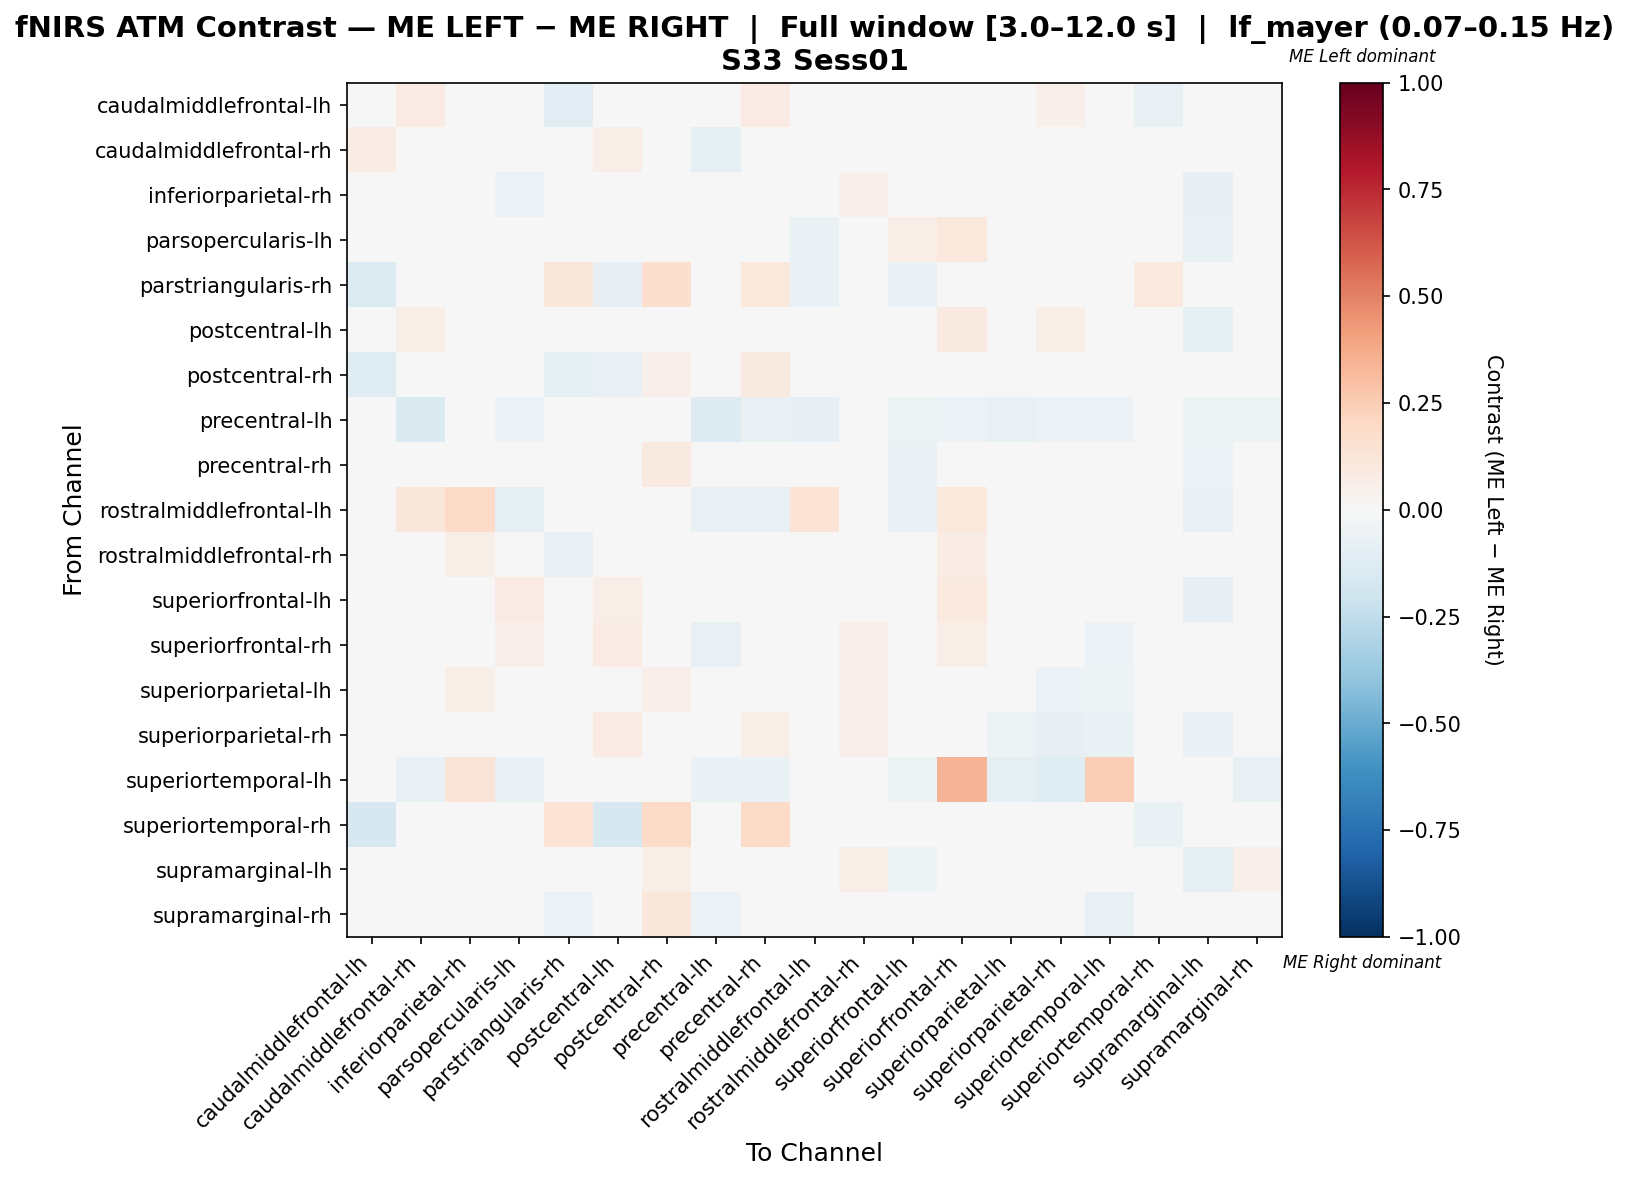

The table this chart was drawn from, first rows:
, caudalmiddlefrontal-lh, caudalmiddlefrontal-rh, inferiorparietal-rh, parsopercularis-lh, parstriangularis-rh, postcentral-lh, postcentral-rh, precentral-lh, precentral-rh, rostralmiddlefrontal-lh, rostralmiddlefrontal-rh, superiorfrontal-lh, superiorfrontal-rh, superiorparietal-lh, superiorparietal-rh, superiortemporal-lh, superiortemporal-rh, supramarginal-lh, supramarginal-rh
caudalmiddlefrontal-lh, -0.04466, 0.08399, 0.01996, -0.01225, -0.1136, -0.01601, -0.02174, 0.0, 0.08182, -0.005138, -0.001976, 0.001976, 0.04348, 0.03636, 0.05277, 0.0, -0.07273, -0.03202, -0.0001976
caudalmiddlefrontal-rh, 0.07128, 0.01417, 0.04223, -0.03699, -0.01278, 0.06854, 0.02691, -0.09265, 0.02291, -0.02651, 0.01792, -0.02072, -0.00125, -0.0332, 0.03993, -0.04792, -0.003195, -0.02072, -0.007939
inferiorparietal-rh, 0.01783, 0.0259, 0.01957, -0.05951, 0.0, -0.0144, 0.04194, -0.04348, 0.01459, 0.03548, 0.05323, -0.02732, 0.04039, 0.01466, -0.02244, -0.02412, 0.0, -0.08206, 0.00974
parsopercularis-lh, 0.0124, -0.02566, -0.01645, 0.04237, 0.0, 0.01478, 0.02203, -0.04167, -0.008429, -0.06731, 0.02683, 0.06686, 0.1073, 0.005987, -0.04369, -0.04487, 0.0, -0.07173, 0.02122
parstriangularis-rh, -0.1368, -0.02632, 0.0, -0.01053, 0.1096, -0.07895, 0.1643, -0.01579, 0.1035, -0.06316, -0.02063, -0.06316, 0.0, -0.01312, -0.005263, -0.005263, 0.09825, -0.01053, -0.02615
postcentral-lh, -0.01988, 0.05722, -0.006152, -0.0322, -0.03679, -0.008422, 0.01092, -0.006689, 0.02272, -0.04893, 0.02166, 0.00195, 0.08627, -0.002807, 0.06127, 0.0, -0.04348, -0.0866, 0.02993
postcentral-rh, -0.1234, 0.005748, 0.04854, 0.02265, -0.09496, -0.07733, 0.05337, -0.02985, 0.08665, -0.02985, -0.02608, 0.007728, 0.04854, 0.03685, 0.04854, -0.01493, -0.03975, 0.0356, 0.04188
precentral-lh, 0.0, -0.1422, -0.04, -0.06222, -0.01778, -0.01778, -0.004444, -0.1289, -0.07556, -0.08, -0.01778, -0.05333, -0.05778, -0.07111, -0.05778, -0.06222, -0.004444, -0.05333, -0.05333
precentral-rh, 0.04491, 0.003058, 0.02174, -0.02545, 0.01905, 0.03024, 0.08872, -0.04678, 0.01306, -0.04971, -0.007267, -0.06392, 0.004201, -0.01357, 0.02777, -0.04386, 0.0429, -0.0583, 0.0132
rostralmiddlefrontal-lh, -0.01581, 0.1155, 0.1921, -0.09486, -0.04348, -0.04015, -0.003953, -0.07115, -0.0751, 0.1334, -0.03162, -0.06539, 0.1064, -0.02767, -0.01581, 0.02462, -0.003953, -0.07115, -0.01186
rostralmiddlefrontal-rh, -0.03295, -0.005941, 0.05599, -0.002643, -0.07512, 0.01382, 0.01954, -0.01911, -0.0435, -0.04459, 0.007427, -0.01385, 0.0751, 0.02414, 0.04325, -0.006369, -0.006369, 0.009214, 0.001964
superiorfrontal-lh, 0.01249, -0.001449, 0.01114, 0.07923, -0.02918, 0.06862, 0.01519, -0.03448, -0.03593, -0.04915, 0.02773, -0.006373, 0.09645, -0.004777, -0.02865, -0.03448, 0.0, -0.0843, -0.002075
superiorfrontal-rh, 0.03264, -0.04576, 0.0259, 0.05297, 0.0, 0.08291, 0.03858, -0.07229, -0.03695, 0.005756, 0.05341, 0.004683, 0.0697, -0.0401, -0.03704, -0.0579, 0.0, -0.0427, -0.0338
superiorparietal-lh, 0.04378, -0.01756, 0.05634, -0.005547, -0.006006, 0.01912, 0.05224, -0.04204, 0.01084, -0.01502, 0.05288, -0.02202, 0.02731, -0.02783, -0.05678, -0.05105, 0.0, -0.0363, 0.01766
superiorparietal-rh, 0.0482, 0.0493, 0.01615, -0.04083, 0.0, 0.08199, 0.04392, -0.03562, 0.05752, -0.005479, 0.05259, -0.03681, 0.02099, -0.05234, -0.07984, -0.06849, 0.0, -0.06631, 0.01506
superiortemporal-lh, 0.0, -0.07426, 0.1319, -0.06931, -0.009901, -0.009901, -0.00495, -0.06436, -0.06931, -0.009901, -0.009901, -0.05446, 0.3375, -0.08911, -0.1238, 0.2484, -0.00495, -0.0495, -0.07426
superiortemporal-rh, -0.1613, -0.02151, 0.0, 0.0, 0.1368, -0.1613, 0.1906, -0.02151, 0.1937, -0.02151, -0.02151, 0.0, 0.0, -0.01075, 0.0, -0.01075, -0.06942, 0.0, -0.02151
supramarginal-lh, 0.02853, 0.03115, 0.00544, -0.02677, 0.0, -0.004843, 0.05806, -0.03085, 0.0002985, -0.03599, 0.06714, -0.05248, 0.04143, 0.01315, -0.02284, -0.03085, 0.0, -0.09099, 0.0504
supramarginal-rh, -0.003383, -0.01876, 0.03624, 0.01464, -0.05814, 0.03913, 0.1112, -0.05525, 0.01533, -0.0221, 0.008614, -0.02404, 0.008614, -0.01493, 0.008614, -0.07182, -0.005525, 0.01031, 0.02131
